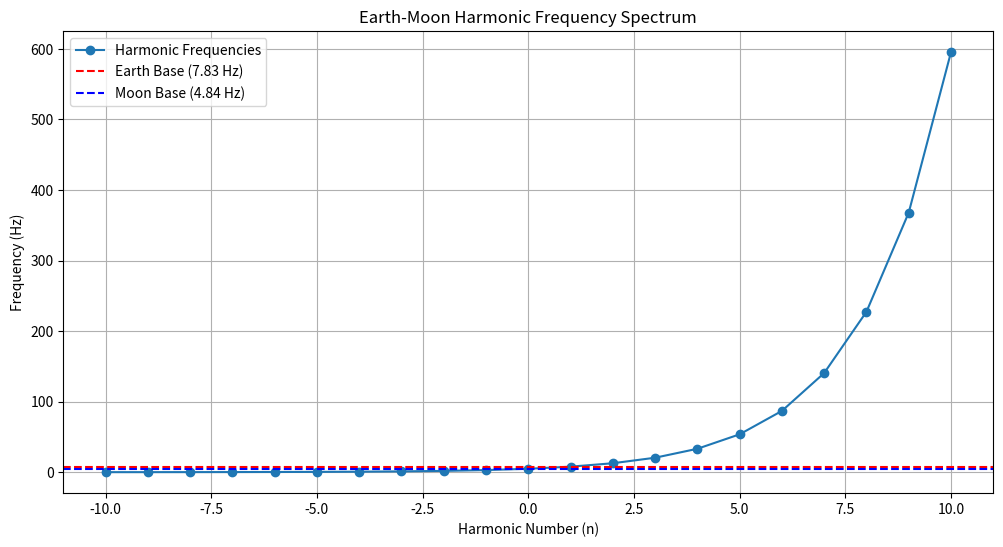

Generate this figure with matplotlib:
"""
Test implementation for Earth-Moon Tesla resonance system.
"""

import numpy as np
import matplotlib.pyplot as plt
from typing import Dict, List, Tuple

class EarthMoonResonance:
    def __init__(self):
        """Initialize constants and parameters."""
        # Fundamental constants
        self.G = 6.67430e-11  # Gravitational constant
        self.c = 2.99792458e8  # Speed of light
        self.h = 6.62607015e-34  # Planck constant
        self.phi = (1 + np.sqrt(5)) / 2  # Golden ratio
        
        # Structural parameters
        self.earth_radius = 6371.0  # km
        self.moon_radius = 1737.1  # km
        
        # Base frequencies
        self.moon_base_freq = 4.84  # Hz
        self.earth_base_freq = 7.83  # Hz (Schumann resonance)
        
        # Shell parameters
        self.earth_shell = self.earth_radius / self.phi
        self.moon_shell = self.moon_radius / self.phi
        
    def calculate_harmonic_frequencies(self, n: int = 10) -> Dict[int, float]:
        """Calculate harmonic frequencies based on golden ratio scaling."""
        frequencies = {}
        for i in range(-n, n + 1):
            freq = self.moon_base_freq * (self.phi ** i)
            frequencies[i] = freq
        return frequencies
    
    def calculate_energy_levels(self, n: int = 10) -> Dict[int, float]:
        """Calculate energy levels for each harmonic mode."""
        energies = {}
        frequencies = self.calculate_harmonic_frequencies(n)
        for i, freq in frequencies.items():
            energy = self.h * freq
            energies[i] = energy
        return energies
    
    def calculate_resonance_coupling(self, freq1: float, freq2: float) -> float:
        """Calculate resonance coupling coefficient."""
        # Using φ-based coupling factor
        coupling = np.abs(np.log(freq1 / freq2) / np.log(self.phi))
        return coupling
    
    def plot_frequency_spectrum(self, n: int = 10):
        """Plot the harmonic frequency spectrum."""
        frequencies = self.calculate_harmonic_frequencies(n)
        
        plt.figure(figsize=(12, 6))
        plt.plot(list(frequencies.keys()), list(frequencies.values()), 'o-', label='Harmonic Frequencies')
        plt.axhline(self.earth_base_freq, color='r', linestyle='--', label='Earth Base (7.83 Hz)')
        plt.axhline(self.moon_base_freq, color='b', linestyle='--', label='Moon Base (4.84 Hz)')
        
        plt.title('Earth-Moon Harmonic Frequency Spectrum')
        plt.xlabel('Harmonic Number (n)')
        plt.ylabel('Frequency (Hz)')
        plt.legend()
        plt.grid(True)
        plt.savefig('earth_moon_frequency_spectrum.png')
        plt.close()
    
    def test_resonance_conditions(self) -> Dict[str, bool]:
        """Test key resonance conditions."""
        tests = {}
        
        # Test 1: Earth-Moon frequency ratio
        ratio = self.earth_base_freq / self.moon_base_freq
        tests['earth_moon_ratio'] = np.isclose(ratio, self.phi, atol=0.01)
        
        # Test 2: Shell dimensions
        earth_shell_ratio = self.earth_shell / self.earth_radius
        moon_shell_ratio = self.moon_shell / self.moon_radius
        tests['shell_ratios'] = np.isclose(earth_shell_ratio, moon_shell_ratio, atol=0.01)
        
        # Test 3: Harmonic progression
        frequencies = self.calculate_harmonic_frequencies()
        harmonic_ratios = [np.log(frequencies[i+1] / frequencies[i]) / np.log(self.phi)
                         for i in range(-9, 10)]
        tests['harmonic_progression'] = all(np.isclose(r, 1, atol=0.01) for r in harmonic_ratios)
        
        return tests

def main():
    """Run tests and generate documentation."""
    # Create resonance system
    resonance = EarthMoonResonance()
    
    # Run tests
    test_results = resonance.test_resonance_conditions()
    
    # Generate frequency spectrum plot
    resonance.plot_frequency_spectrum()
    
    # Print test results
    print("\nEarth-Moon Tesla Resonance System Test Results")
    print("-" * 50)
    
    for test, result in test_results.items():
        status = "✓" if result else "✗"
        print(f"{test}: {status}")
    
    # Calculate and print key parameters
    print("\nKey Parameters")
    print("-" * 50)
    print(f"Earth Radius: {resonance.earth_radius} km")
    print(f"Moon Radius: {resonance.moon_radius} km")
    print(f"Earth Shell: {resonance.earth_shell:.2f} km")
    print(f"Moon Shell: {resonance.moon_shell:.2f} km")
    print(f"Earth Base Freq: {resonance.earth_base_freq} Hz")
    print(f"Moon Base Freq: {resonance.moon_base_freq} Hz")
    print(f"Frequency Ratio (Earth/Moon): {resonance.earth_base_freq/resonance.moon_base_freq:.3f}")
    
    # Calculate and print energy levels
    print("\nEnergy Levels")
    print("-" * 50)
    energies = resonance.calculate_energy_levels()
    for n, energy in energies.items():
        print(f"n={n}: {energy:.2e} J")

if __name__ == "__main__":
    main()
